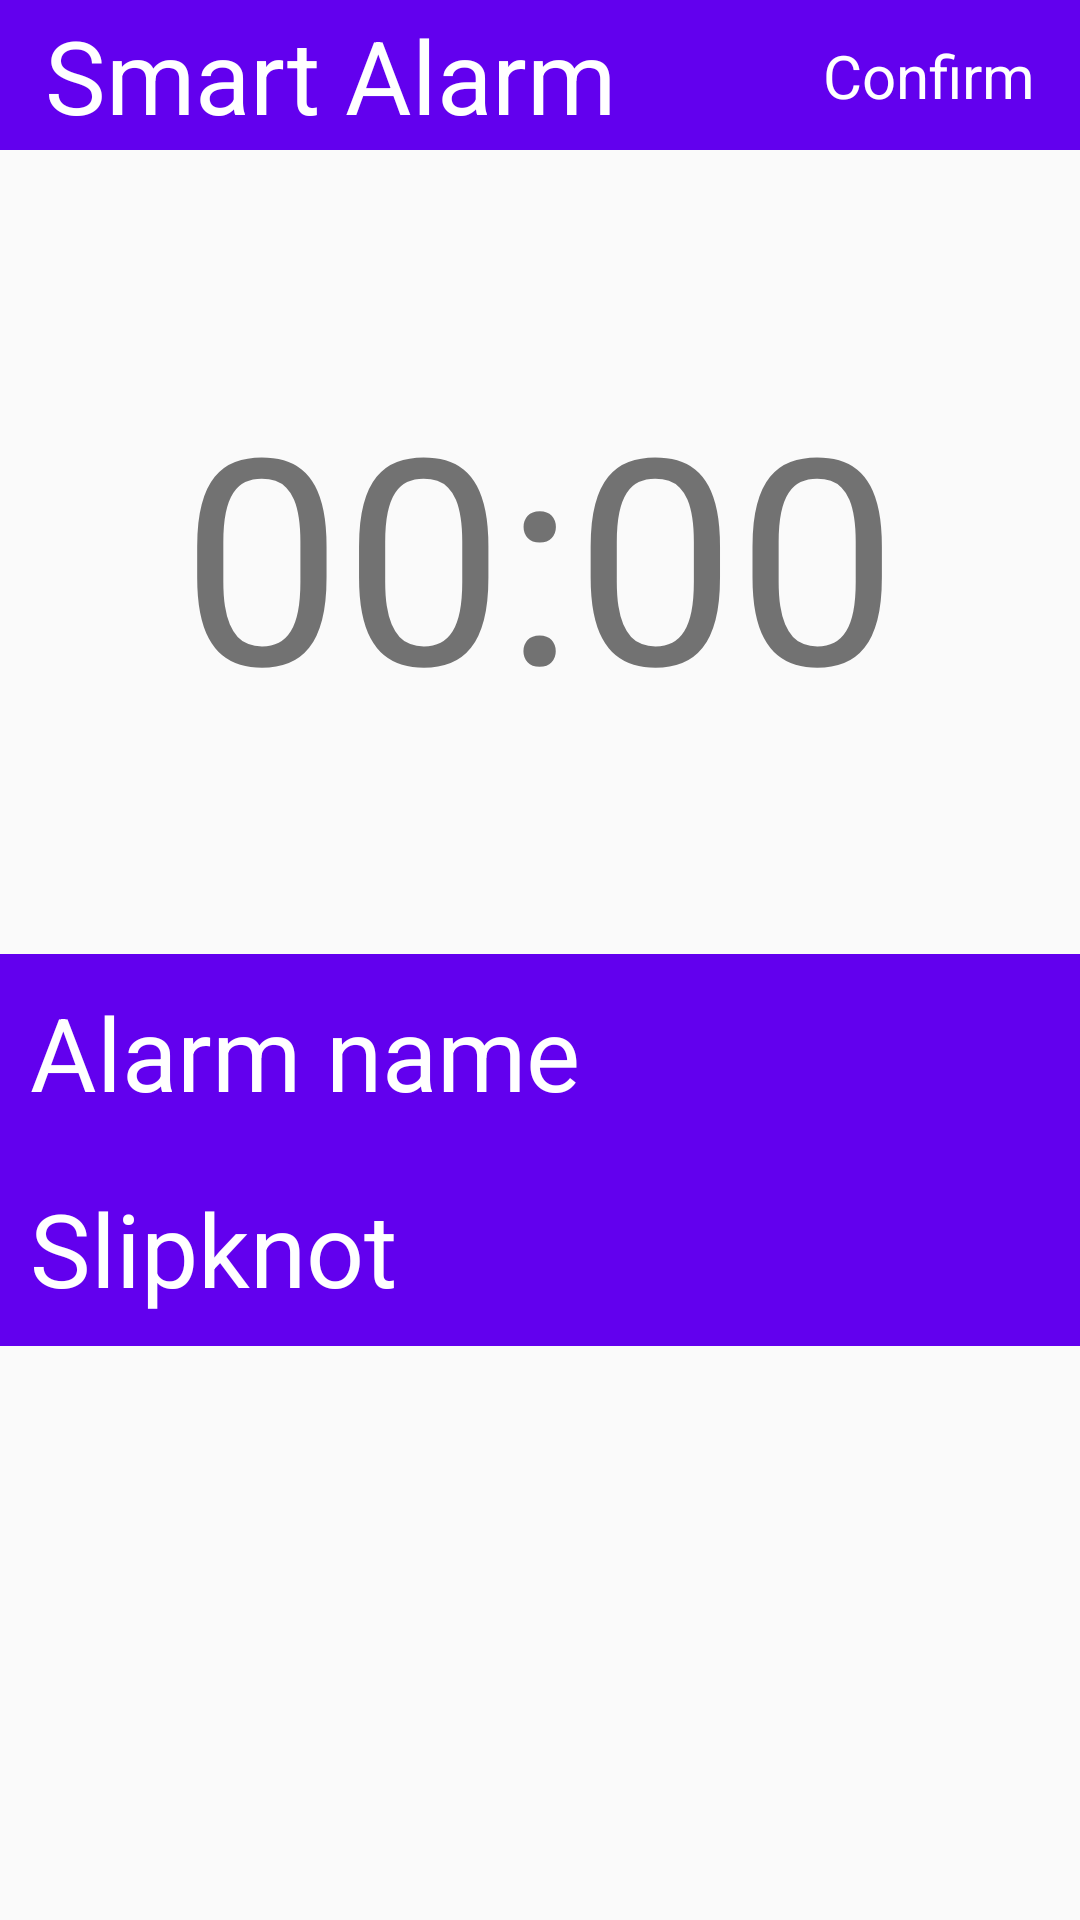

Android layout source for this screen:
<!-- AndroidManifest.xml: application theme Theme.TaskAlarm -->
<!-- res/layout/activity_add_edit_alarm.xml -->
<?xml version="1.0" encoding="utf-8"?>
<androidx.constraintlayout.widget.ConstraintLayout xmlns:android="http://schemas.android.com/apk/res/android"
    xmlns:app="http://schemas.android.com/apk/res-auto"
    xmlns:tools="http://schemas.android.com/tools"
    android:layout_width="match_parent"
    android:layout_height="match_parent">

    <androidx.constraintlayout.widget.ConstraintLayout
        android:id="@+id/constraintLayout"
        android:layout_width="match_parent"
        android:layout_height="50dp"
        android:background="@color/design_default_color_primary"
        app:layout_constraintStart_toStartOf="parent"
        app:layout_constraintTop_toTopOf="parent">

        <TextView
            android:id="@+id/smart_alarm_title_textView2"
            android:layout_width="wrap_content"
            android:layout_height="wrap_content"
            android:layout_marginStart="15dp"
            android:text="@string/smart_alarm_title"
            android:textColor="@color/design_default_color_on_primary"
            android:textSize="34sp"
            app:layout_constraintBottom_toBottomOf="parent"
            app:layout_constraintStart_toStartOf="parent"
            app:layout_constraintTop_toTopOf="parent" />

        <TextView
            android:id="@+id/confirm_textView"
            android:layout_width="wrap_content"
            android:layout_height="wrap_content"
            android:layout_marginEnd="15dp"
            android:text="Confirm"
            android:textColor="@color/design_default_color_on_primary"
            android:textSize="20sp"
            app:layout_constraintBottom_toBottomOf="parent"
            app:layout_constraintEnd_toEndOf="parent"
            app:layout_constraintTop_toTopOf="parent" />
    </androidx.constraintlayout.widget.ConstraintLayout>

    <TextView
        android:id="@+id/time_textView"
        android:layout_width="wrap_content"
        android:layout_height="wrap_content"
        android:layout_marginTop="70dp"
        android:text="00:00"
        android:textSize="96sp"
        app:layout_constraintEnd_toEndOf="parent"
        app:layout_constraintStart_toStartOf="parent"
        app:layout_constraintTop_toBottomOf="@+id/constraintLayout" />

    <androidx.constraintlayout.widget.ConstraintLayout
        android:layout_width="0dp"
        android:layout_height="wrap_content"
        android:layout_marginTop="70dp"
        android:background="@color/design_default_color_primary"
        app:layout_constraintBottom_toBottomOf="parent"
        app:layout_constraintEnd_toEndOf="parent"
        app:layout_constraintHorizontal_bias="0.0"
        app:layout_constraintStart_toStartOf="parent"
        app:layout_constraintTop_toBottomOf="@+id/time_textView"
        app:layout_constraintVertical_bias="0.0">

        <EditText
            android:id="@+id/name_editText"
            android:layout_width="0dp"
            android:layout_height="wrap_content"
            android:background="@color/design_default_color_primary"
            android:hint="Alarm name"
            android:padding="10dp"
            android:paddingStart="10dp"
            android:textColor="@color/design_default_color_on_primary"
            android:textColorHint="@color/design_default_color_on_primary"
            android:textSize="34sp"
            app:layout_constraintEnd_toEndOf="parent"
            app:layout_constraintStart_toStartOf="parent"
            app:layout_constraintTop_toTopOf="parent" />

        <TextView
            android:id="@+id/melody_textView"
            android:layout_width="0dp"
            android:layout_height="wrap_content"
            android:padding="10dp"
            android:paddingStart="10dp"
            android:text="Slipknot"
            android:textColor="@color/design_default_color_on_primary"
            android:textSize="34sp"
            app:layout_constraintEnd_toEndOf="parent"
            app:layout_constraintStart_toStartOf="parent"
            app:layout_constraintTop_toBottomOf="@id/name_editText" />

    </androidx.constraintlayout.widget.ConstraintLayout>
</androidx.constraintlayout.widget.ConstraintLayout>
<!-- resources referenced by this layout -->
<resources>
  <string name="smart_alarm_title">Smart Alarm</string>
  <style name="Theme.TaskAlarm" parent="Theme.AppCompat.Light.NoActionBar">
          
          <item name="colorPrimary">@color/purple_500</item>
          <item name="colorPrimaryVariant">@color/purple_700</item>
          <item name="colorOnPrimary">@color/white</item>
          
          <item name="colorSecondary">@color/teal_200</item>
          <item name="colorSecondaryVariant">@color/teal_700</item>
          <item name="colorOnSecondary">@color/black</item>
          
          <item name="android:statusBarColor">?attr/colorPrimaryVariant</item>
          
      </style>
  <!-- not gathered from this repository: default colours our renderer supplied (Android Studio template values) -->
  <color name="purple_500">#FF6200EE</color>
  <color name="purple_700">#FF3700B3</color>
  <color name="teal_200">#FF03DAC5</color>
  <color name="teal_700">#FF018786</color>
  <color name="black">#FF000000</color>
  <color name="white">#FFFFFFFF</color>
</resources>
